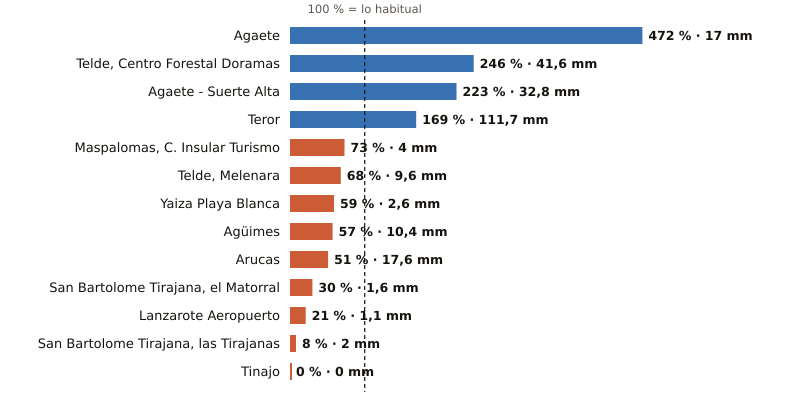

Data behind this chart, as committed beside it:
estacion, provincia, indicativo, mm_otono, referencia_mm, pct, periodo_referencia, hasta, hora
Agaete, Las Palmas, C619X, 17.0, 3.6, 472, 2009-2025, 2026-10-21, 2
Telde, Centro Forestal Doramas, Las Palmas, C648N, 41.6, 16.9, 246, 1991-2020, 2026-10-21, 2
Agaete - Suerte Alta, Las Palmas, C668V, 32.8, 14.7, 223, 1991-2025, 2026-10-21, 1
Teror, Las Palmas, C656V, 111.7, 66.0, 169, 1993-2025, 2026-10-21, 1
Maspalomas, C. Insular Turismo, Las Palmas, C639M, 4.0, 5.5, 73, 1991-2020, 2026-10-21, 2
Telde, Melenara, Las Palmas, C649R, 9.6, 14.1, 68, 2009-2025, 2026-10-21, 2
Yaiza Playa Blanca, Las Palmas, C019V, 2.6, 4.4, 59, 1991-2020, 2026-10-21, 1
Agüimes, Las Palmas, C648C, 10.4, 18.2, 57, 2009-2025, 2026-10-21, 1
Arucas, Las Palmas, C669B, 17.6, 34.7, 51, 2009-2025, 2026-10-21, 1
San Bartolome Tirajana, el Matorral, Las Palmas, C639U, 1.6, 5.4, 30, 1991-2020, 2026-10-21, 2
Lanzarote Aeropuerto, Las Palmas, C029O, 1.1, 5.3, 21, 1991-2020, 2026-10-21, 2
San Bartolome Tirajana, las Tirajanas, Las Palmas, C635B, 2.0, 26.5, 8, 2009-2025, 2026-10-21, 2
Tinajo, Las Palmas, C048W, 0.0, 6.6, 0, 2010-2025, 2026-10-21, 1
